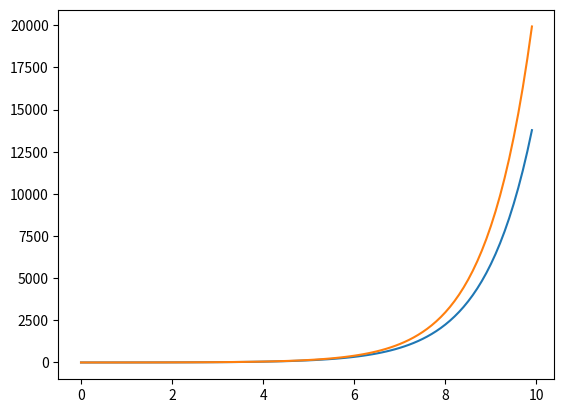

Python code for this plot:
import random
import numpy as np
import matplotlib.pyplot as plt
from decimal import Decimal
import functools

def func_1(y,step = 0.01):
    return y+y*step

def ff(initial, step = 0.01):
    y = []
    x = []
    y2 = []
    p = initial
    for i in range(int(10/step)):
        x.append(i*step)
        y2.append(np.exp(i*step))
        pp = func_1(p,step)
        p = pp
        y.append(pp)

    plt.plot(x, y)
    plt.plot(x, y2)
    plt.show()

ff(1,0.1)
